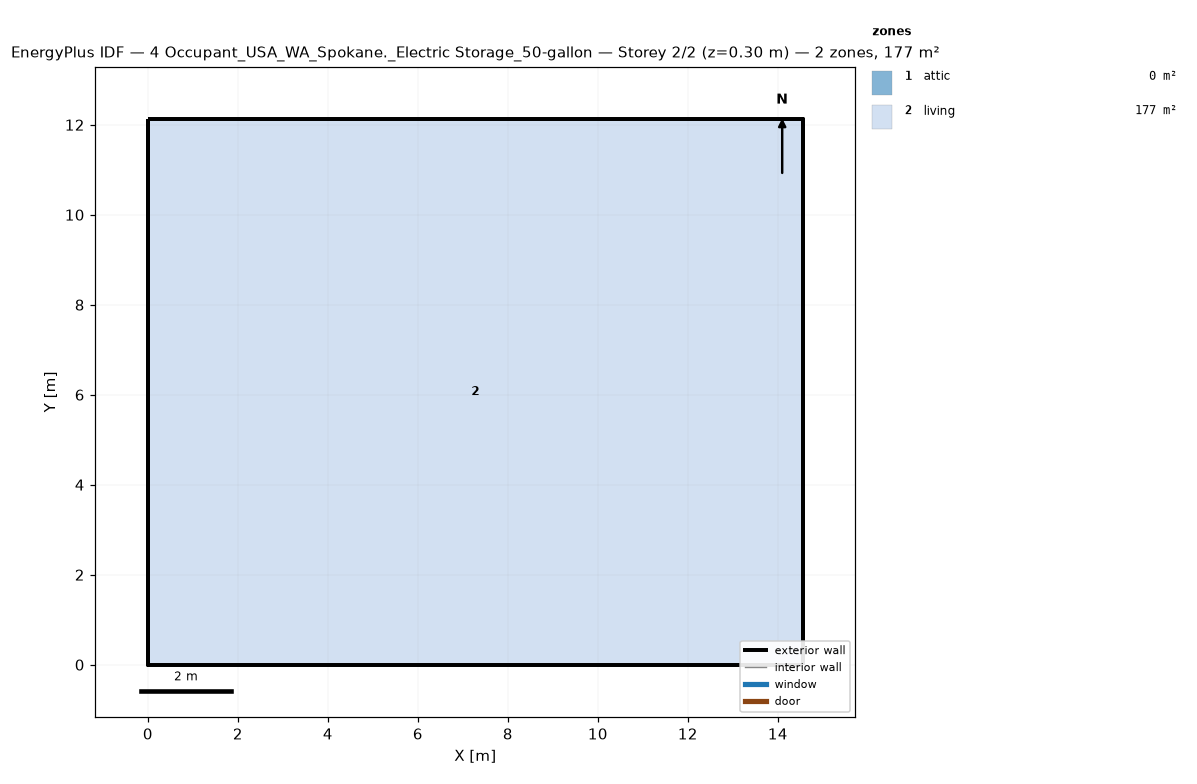
=== STOREY PLAN SPEC (per zone: floor XY polygon, exterior-wall plan segments, windows/doors) ===
zone 1: attic  (0.0 m²)
  exterior wall: (14.55, 0.00) – (14.55, 12.13) – (14.55, 6.06)  [18.2 m]
  exterior wall: (0.00, 12.13) – (0.00, 0.00) – (0.00, 6.06)  [18.2 m]
zone 2: living  (176.5 m²)
  floor: (0.00, 0.00) (0.00, 12.13) (14.55, 12.13) (14.55, 0.00)
  exterior wall: (0.00, 0.00) – (14.55, 0.00)  [14.6 m]
  exterior wall: (14.55, 0.00) – (14.55, 12.13)  [12.1 m]
  exterior wall: (14.55, 12.13) – (0.00, 12.13)  [14.6 m]
  exterior wall: (0.00, 12.13) – (0.00, 0.00)  [12.1 m]

=== DERIVED (storey summary) ===
Building: 4 Occupant_USA_WA_Spokane._Electric Storage_50-gallon
Storey: 2 of 2  (floor level z = 0.30 m)
Storey gross floor area: 176.5 m²
Zones on this storey: 2
  - attic: floor 0.0 m²; exterior wall 36.4 m (24.5 m²); WWR 0.0%
  - living: floor 176.5 m²; exterior wall 53.4 m (146.4 m²); WWR 0.0%
Zone adjacency: (none detected)